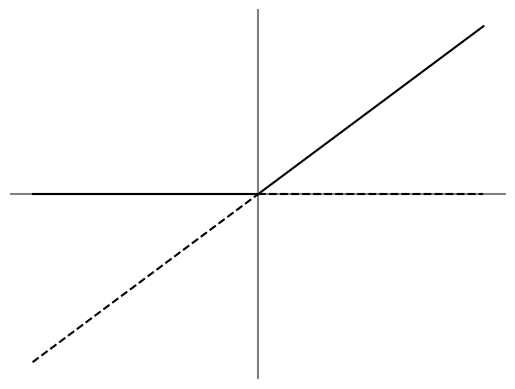

Here is the Python script that generated this plot:
import numpy as np
import matplotlib.pyplot as plt
from scipy.integrate import ode
from scipy import optimize


def x(r):
    return r

plt.figure(1)
r = np.linspace(-1.5,0,1000)
plt.plot(r,x(r),'k--',zorder=2)
plt.plot(r,np.zeros(1000),'k-',zorder=2)
r = np.linspace(0,1.5,1000)
plt.plot(r,np.zeros(1000),'k--',zorder=2)
plt.plot(r,x(r),'k-',zorder=2)
plt.axis('off')
ax = plt.gca()
plt.axhline(0, color='grey',zorder=1)
plt.axvline(0, color='grey',zorder=1)
plt.savefig('fig5.pdf')


plt.show()
